4-way image classification set "processed" from GitHub (anirudhrv01/Skin-Type-Detection); label vocabulary: combination skin, dry skin, normal skin, oily skin.

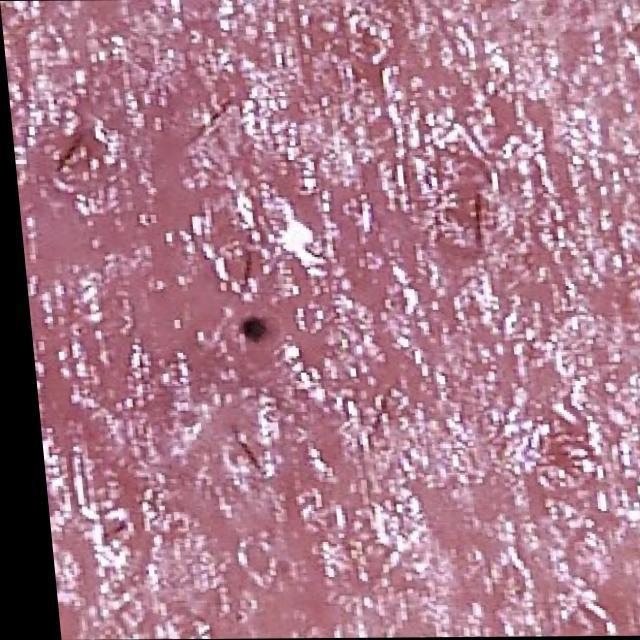
Label: dry skin

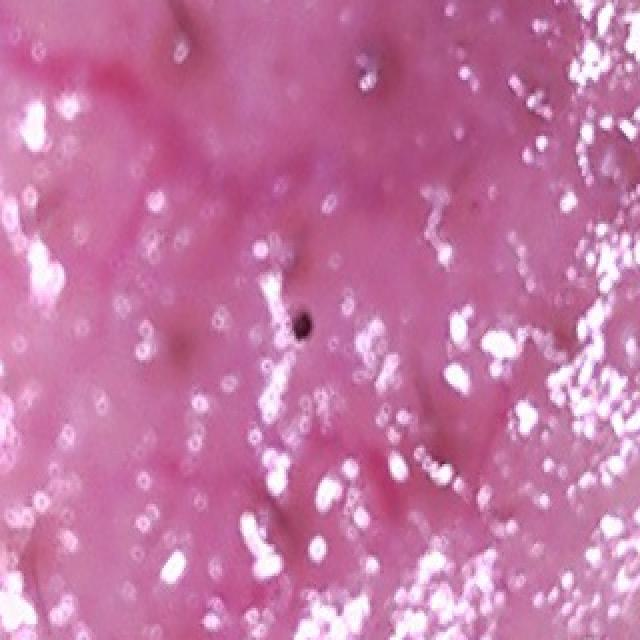
Label: oily skin

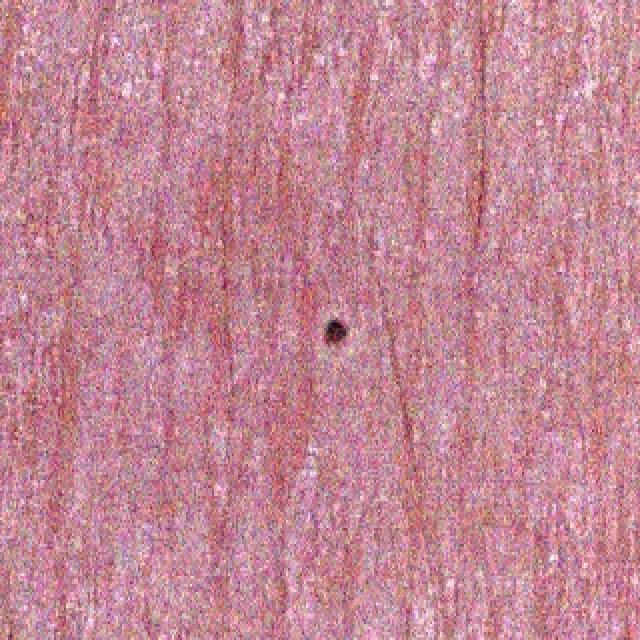
Label: normal skin

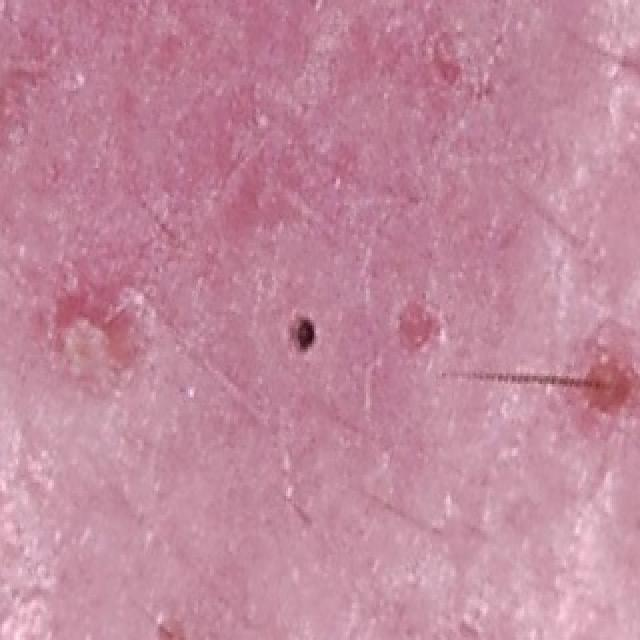
Label: combination skin

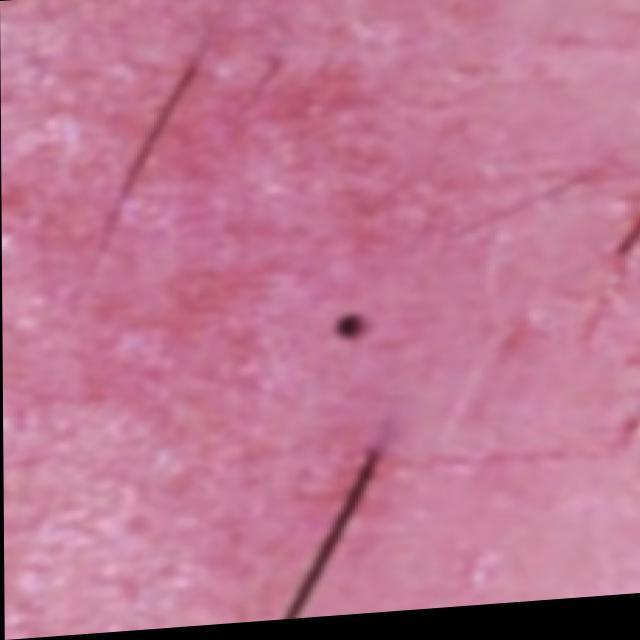
Label: dry skin

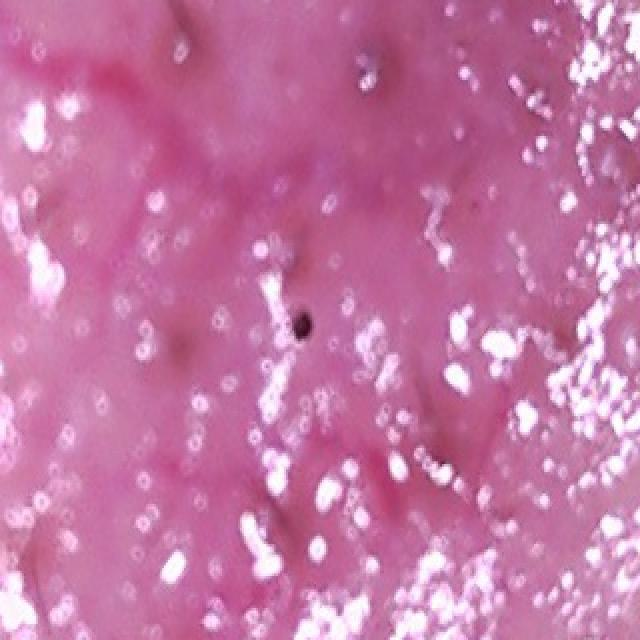
Label: oily skin
